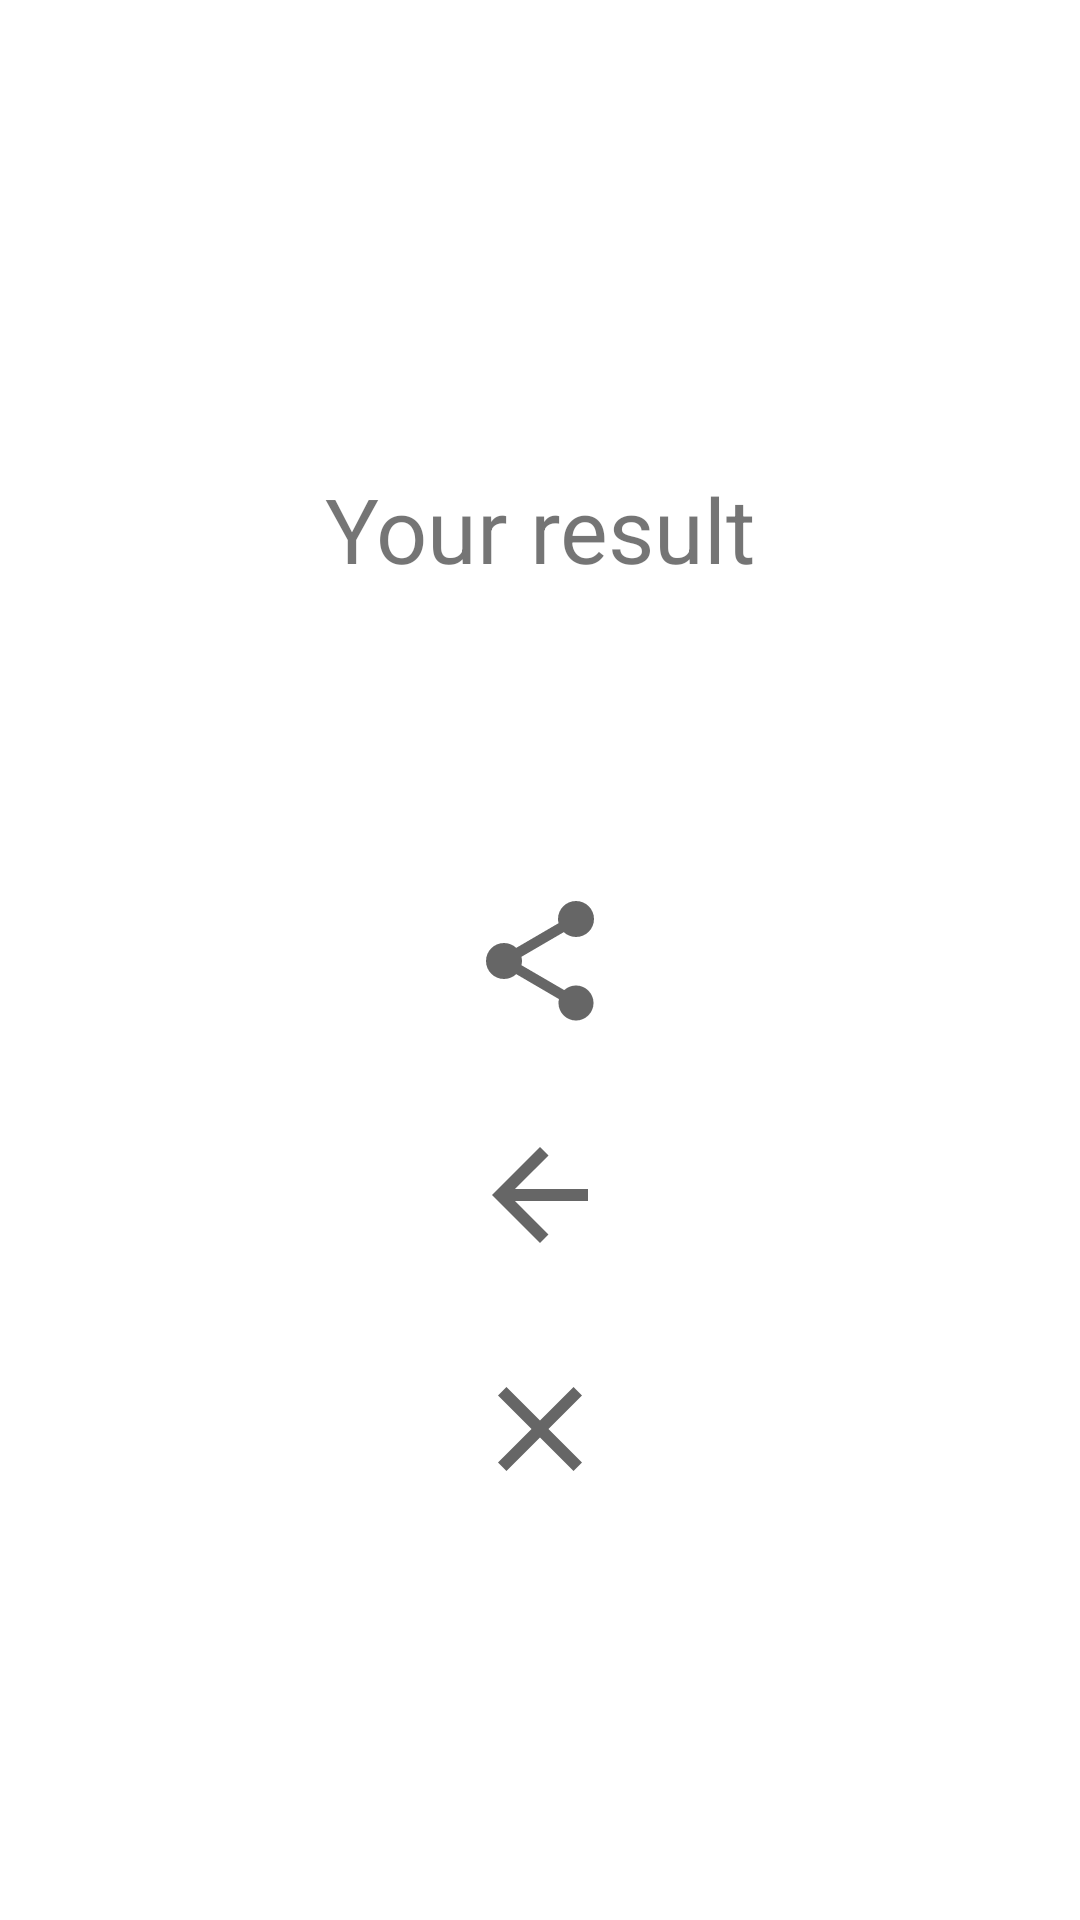

Reconstruct the res/layout file that produces this screen, plus the resources it refers to.
<!-- AndroidManifest.xml: application theme Theme.Quiz.First -->
<!-- res/layout/resoult_fragment.xml -->
<?xml version="1.0" encoding="utf-8"?>
<androidx.constraintlayout.widget.ConstraintLayout xmlns:android="http://schemas.android.com/apk/res/android"
    xmlns:tools="http://schemas.android.com/tools"
    android:layout_width="match_parent"
    android:layout_height="match_parent"
    xmlns:app="http://schemas.android.com/apk/res-auto">

    <TextView
        android:id="@+id/result"
        android:layout_width="wrap_content"
        android:layout_height="wrap_content"
        android:layout_marginTop="156dp"
        android:text="Your result"
        android:textSize="30sp"
        app:layout_constraintEnd_toEndOf="parent"
        app:layout_constraintStart_toStartOf="parent"
        app:layout_constraintTop_toTopOf="parent" />


    <ImageButton
        android:id="@+id/again"
        android:layout_width="wrap_content"
        android:layout_height="wrap_content"
        android:layout_marginTop="30dp"
        app:srcCompat="@drawable/ic_back"
        android:background="@color/white"
        app:layout_constraintEnd_toEndOf="parent"
        app:layout_constraintStart_toStartOf="parent"
        app:layout_constraintTop_toBottomOf="@+id/share"
        />

    <ImageButton
        android:id="@+id/close"
        android:layout_width="wrap_content"
        android:layout_height="wrap_content"
        app:srcCompat="@drawable/ic_close"
        android:background="@color/white"
        app:layout_constraintEnd_toEndOf="parent"
        app:layout_constraintStart_toStartOf="parent"
        app:layout_constraintTop_toBottomOf="@+id/again"
       android:layout_marginTop="30dp"/>

    <ImageButton
        android:id="@+id/share"
        android:layout_width="wrap_content"
        android:layout_height="wrap_content"
        app:srcCompat="@drawable/ic_share"
        android:background="@color/white"
        app:layout_constraintEnd_toEndOf="parent"
        app:layout_constraintStart_toStartOf="parent"
        app:layout_constraintTop_toBottomOf="@+id/result"
        android:layout_margin="100dp" />


</androidx.constraintlayout.widget.ConstraintLayout>
<!-- resources referenced by this layout -->
<resources>
  <color name="white">#FFFFFFFF</color>
  <!-- drawable ic_back (drawable) -->
  <vector xmlns:android="http://schemas.android.com/apk/res/android"
      android:width="48dp"
      android:height="48dp"
      android:viewportWidth="24"
      android:viewportHeight="24"
      android:tint="?attr/colorControlNormal"
      android:autoMirrored="true">
      <path
          android:fillColor="@android:color/white"
          android:pathData="M20,11H7.83l5.59,-5.59L12,4l-8,8 8,8 1.41,-1.41L7.83,13H20v-2z"/>
  </vector>
  <!-- drawable ic_close (drawable) -->
  <vector xmlns:android="http://schemas.android.com/apk/res/android"
      android:width="48dp"
      android:height="48dp"
      android:viewportWidth="24"
      android:viewportHeight="24"
      android:tint="?attr/colorControlNormal">
      <path
          android:fillColor="@android:color/white"
          android:pathData="M19,6.41L17.59,5 12,10.59 6.41,5 5,6.41 10.59,12 5,17.59 6.41,19 12,13.41 17.59,19 19,17.59 13.41,12z"/>
  </vector>
  <!-- drawable ic_share (drawable) -->
  <vector xmlns:android="http://schemas.android.com/apk/res/android"
      android:width="48dp"
      android:height="48dp"
      android:viewportWidth="24"
      android:viewportHeight="24"
      android:tint="?attr/colorControlNormal">
      <path
          android:fillColor="@android:color/white"
          android:pathData="M18,16.08c-0.76,0 -1.44,0.3 -1.96,0.77L8.91,12.7c0.05,-0.23 0.09,-0.46 0.09,-0.7s-0.04,-0.47 -0.09,-0.7l7.05,-4.11c0.54,0.5 1.25,0.81 2.04,0.81 1.66,0 3,-1.34 3,-3s-1.34,-3 -3,-3 -3,1.34 -3,3c0,0.24 0.04,0.47 0.09,0.7L8.04,9.81C7.5,9.31 6.79,9 6,9c-1.66,0 -3,1.34 -3,3s1.34,3 3,3c0.79,0 1.5,-0.31 2.04,-0.81l7.12,4.16c-0.05,0.21 -0.08,0.43 -0.08,0.65 0,1.61 1.31,2.92 2.92,2.92 1.61,0 2.92,-1.31 2.92,-2.92s-1.31,-2.92 -2.92,-2.92z"/>
  </vector>
  <style name="Theme.Quiz.First" parent="Theme.Quiz">
          <item name="colorPrimary">@color/deep_orange_100</item>
          <item name="colorPrimaryDark">@color/deep_orange_100_dark</item>
          <item name="colorPrimaryVariant">@color/deep_orange_100_dark</item>
          <item name="colorSecondary">@color/deep_orange_100</item>
          <item name="colorSecondaryVariant">@color/deep_orange_100_light</item>
          
          <item name="android:statusBarColor">@color/deep_orange_100_dark</item>
      </style>
  <style name="Theme.Quiz" parent="Theme.MaterialComponents.DayNight.NoActionBar">
          <item name="colorOnPrimary">@color/black</item>
          <item name="colorOnSecondary">@color/black</item>
          <item name="android:windowDrawsSystemBarBackgrounds">true</item>
      </style>
  <color name="deep_orange_100">#ffccbc</color>
  <color name="deep_orange_100_dark">#cb9b8c</color>
  <color name="deep_orange_100_light">#ffffee</color>
  <color name="black">#FF000000</color>
</resources>
